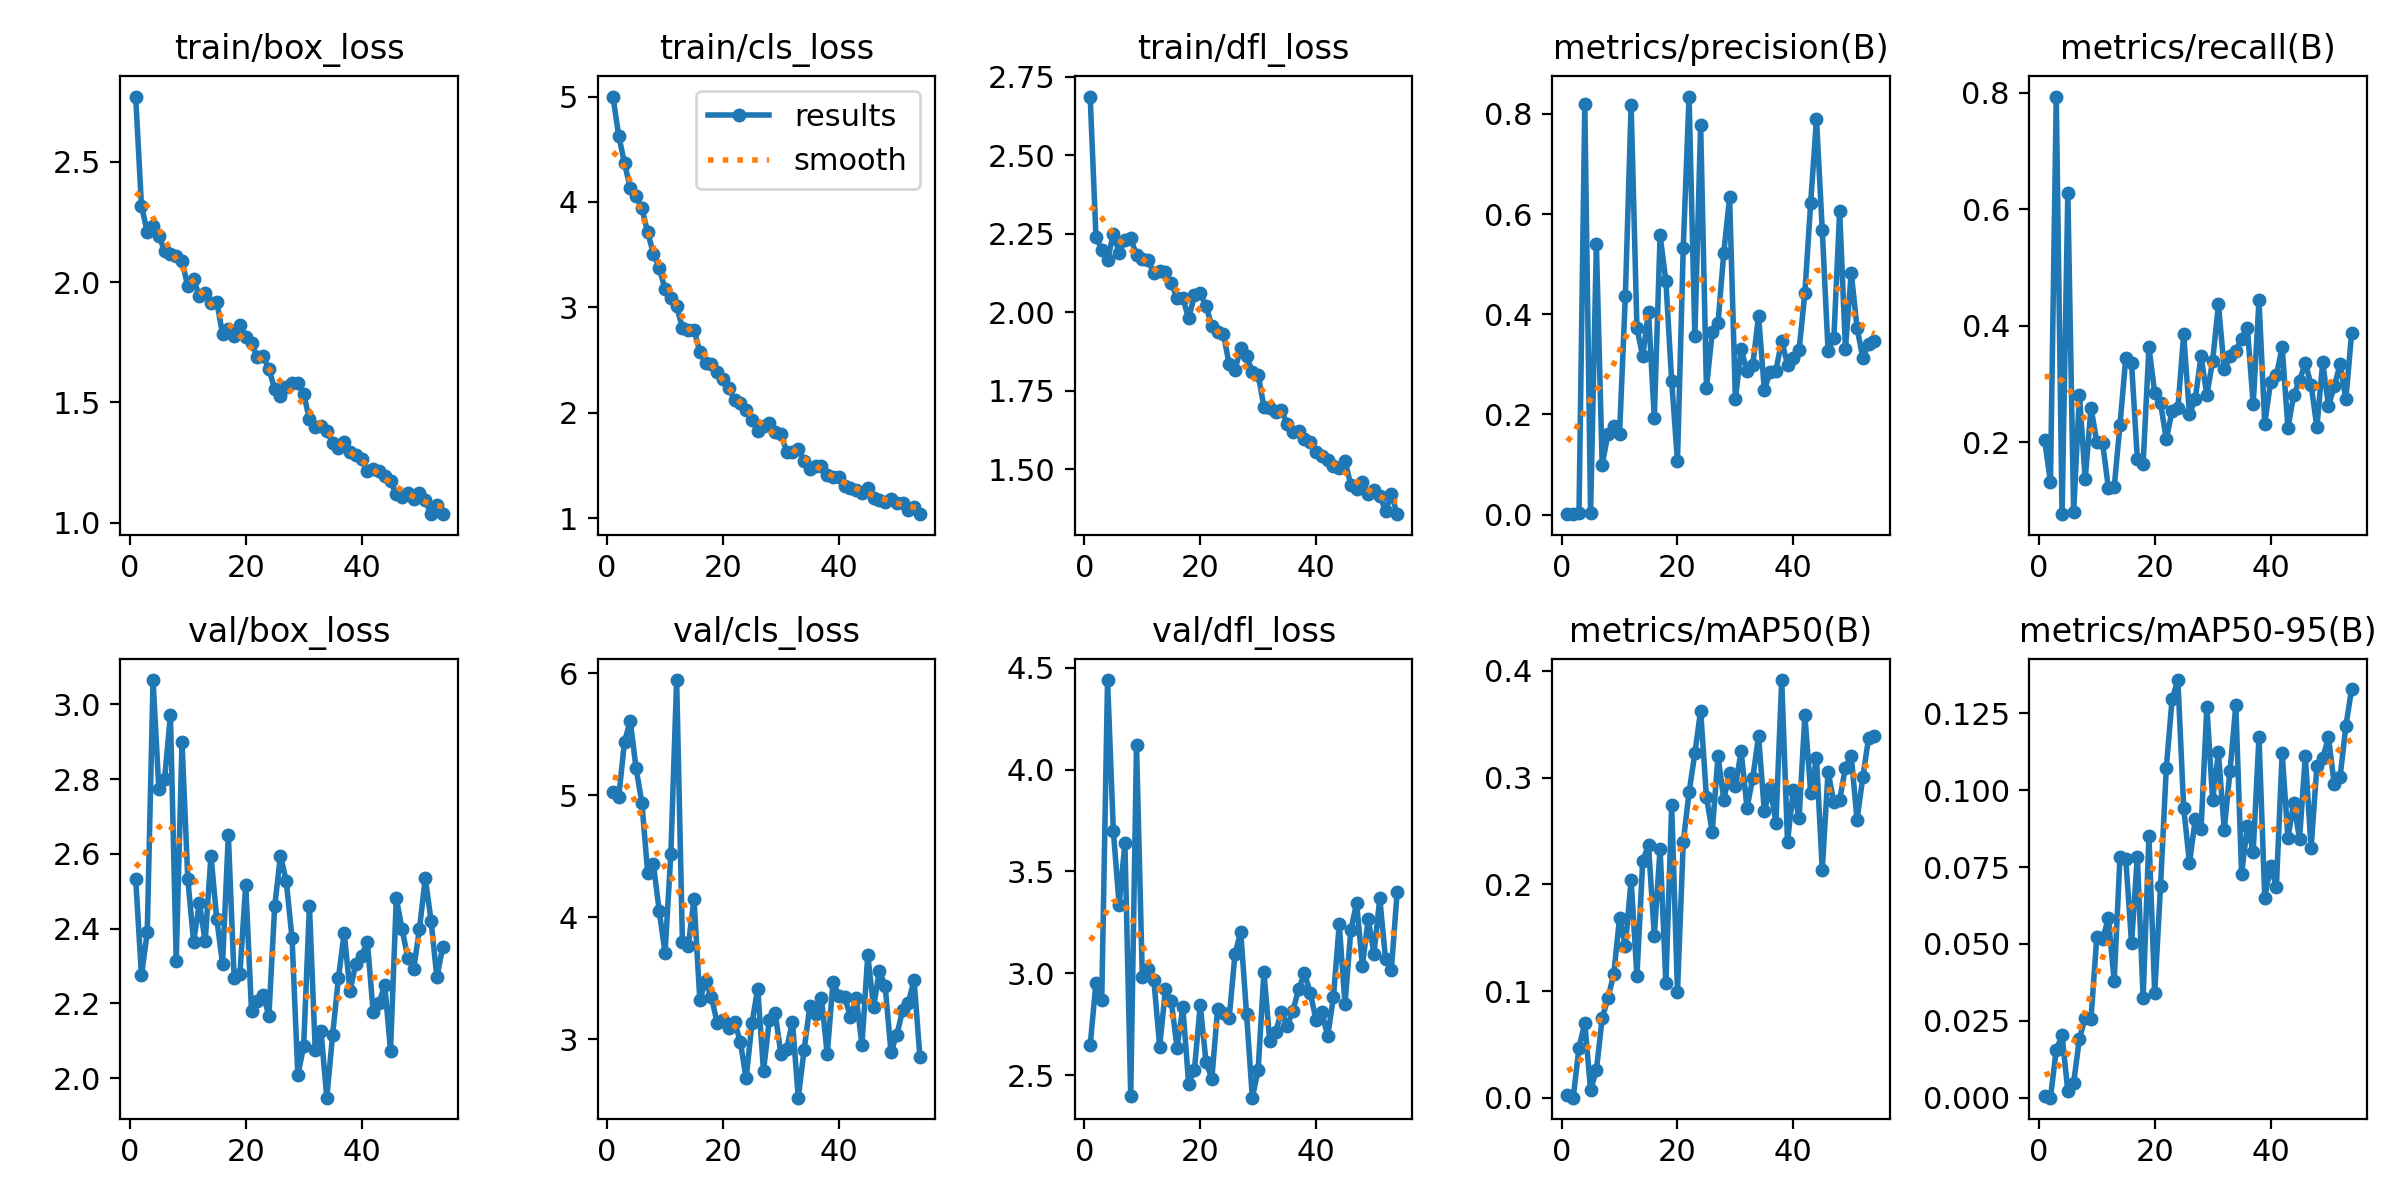

Data behind this chart, as committed beside it:
epoch, time, train/box_loss, train/cls_loss, train/dfl_loss, metrics/precision(B), metrics/recall(B), metrics/mAP50(B), metrics/mAP50-95(B), val/box_loss, val/cls_loss, val/dfl_loss, lr/pg0, lr/pg1, lr/pg2
1, 137.8, 2.771, 5, 2.687, 0.001, 0.2035, 0.00298, 0.00053, 2.534, 5.024, 2.646, 0.000275, 0.000275, 0.000275
2, 273.2, 2.317, 4.629, 2.241, 0.0012, 0.1322, 0.00021, 3e-05, 2.275, 4.985, 2.954, 0.0005569, 0.0005569, 0.0005569
3, 406.6, 2.209, 4.367, 2.199, 0.00359, 0.7933, 0.04707, 0.0156, 2.39, 5.439, 2.87, 0.0008332, 0.0008332, 0.0008332
4, 540, 2.233, 4.131, 2.166, 0.8198, 0.07692, 0.07008, 0.02025, 3.065, 5.606, 4.439, 0.001104, 0.001104, 0.001104
5, 675.1, 2.193, 4.06, 2.25, 0.00237, 0.6282, 0.00743, 0.00211, 2.773, 5.22, 3.698, 0.0012, 0.0012, 0.0012
6, 806.4, 2.129, 3.941, 2.189, 0.5399, 0.08013, 0.02572, 0.00481, 2.801, 4.937, 3.337, 0.001188, 0.001188, 0.001188
7, 939.2, 2.118, 3.712, 2.232, 0.1002, 0.2821, 0.0747, 0.01924, 2.971, 4.363, 3.638, 0.001176, 0.001176, 0.001176
8, 1070, 2.111, 3.507, 2.236, 0.161, 0.1368, 0.09339, 0.02601, 2.314, 4.433, 2.397, 0.001163, 0.001163, 0.001163
9, 1201, 2.087, 3.371, 2.181, 0.1771, 0.2597, 0.116, 0.02574, 2.898, 4.049, 4.122, 0.001151, 0.001151, 0.001151
10, 1357, 1.982, 3.173, 2.17, 0.1617, 0.2004, 0.1685, 0.05233, 2.533, 3.708, 2.981, 0.001139, 0.001139, 0.001139
11, 1488, 2.014, 3.093, 2.166, 0.4359, 0.1987, 0.1424, 0.05161, 2.365, 4.517, 3.021, 0.001126, 0.001126, 0.001126
12, 1618, 1.941, 3.008, 2.125, 0.8178, 0.1218, 0.2041, 0.05834, 2.468, 5.943, 2.966, 0.001114, 0.001114, 0.001114
13, 1748, 1.954, 2.806, 2.131, 0.3722, 0.1227, 0.1142, 0.03799, 2.366, 3.796, 2.641, 0.001102, 0.001102, 0.001102
14, 1879, 1.913, 2.787, 2.127, 0.3165, 0.23, 0.222, 0.07813, 2.595, 3.764, 2.922, 0.001089, 0.001089, 0.001089
15, 2018, 1.919, 2.788, 2.094, 0.4046, 0.3446, 0.237, 0.07764, 2.425, 4.149, 2.865, 0.001077, 0.001077, 0.001077
16, 2148, 1.784, 2.576, 2.044, 0.1929, 0.3357, 0.1521, 0.05033, 2.306, 3.326, 2.635, 0.001064, 0.001064, 0.001064
17, 2278, 1.807, 2.472, 2.044, 0.5574, 0.1718, 0.2334, 0.07842, 2.65, 3.474, 2.833, 0.001052, 0.001052, 0.001052
18, 2412, 1.775, 2.462, 1.981, 0.4662, 0.1635, 0.1072, 0.03253, 2.267, 3.348, 2.459, 0.00104, 0.00104, 0.00104
19, 2555, 1.823, 2.386, 2.054, 0.2667, 0.363, 0.2742, 0.08494, 2.279, 3.135, 2.528, 0.001027, 0.001027, 0.001027
20, 2699, 1.772, 2.315, 2.06, 0.1073, 0.2853, 0.09938, 0.03402, 2.518, 3.157, 2.844, 0.001015, 0.001015, 0.001015
21, 2853, 1.746, 2.231, 2.02, 0.5329, 0.2676, 0.2394, 0.06872, 2.179, 3.095, 2.566, 0.001002, 0.001002, 0.001002
22, 2997, 1.688, 2.12, 1.955, 0.8347, 0.2051, 0.2862, 0.1072, 2.207, 3.144, 2.482, 0.0009901, 0.0009901, 0.0009901
23, 3141, 1.692, 2.096, 1.938, 0.3559, 0.2541, 0.3226, 0.1296, 2.223, 2.98, 2.823, 0.0009778, 0.0009778, 0.0009778
24, 3284, 1.639, 2.027, 1.931, 0.7786, 0.2584, 0.3629, 0.1358, 2.167, 2.679, 2.806, 0.0009654, 0.0009654, 0.0009654
25, 3428, 1.555, 1.931, 1.834, 0.2528, 0.3855, 0.2819, 0.09424, 2.459, 3.131, 2.781, 0.000953, 0.000953, 0.000953
26, 3572, 1.527, 1.826, 1.817, 0.3637, 0.248, 0.2493, 0.07632, 2.595, 3.415, 3.094, 0.0009406, 0.0009406, 0.0009406
27, 3715, 1.563, 1.875, 1.886, 0.3824, 0.2748, 0.3199, 0.09055, 2.527, 2.742, 3.203, 0.0009283, 0.0009283, 0.0009283
28, 3858, 1.582, 1.902, 1.86, 0.5233, 0.3478, 0.2792, 0.08726, 2.374, 3.157, 2.798, 0.0009159, 0.0009159, 0.0009159
29, 3983, 1.581, 1.813, 1.811, 0.6337, 0.2813, 0.3048, 0.1271, 2.007, 3.217, 2.39, 0.0009035, 0.0009035, 0.0009035
30, 4085, 1.536, 1.796, 1.802, 0.2313, 0.34, 0.2925, 0.09683, 2.085, 2.881, 2.526, 0.0008911, 0.0008911, 0.0008911
31, 4185, 1.43, 1.631, 1.698, 0.331, 0.4368, 0.3245, 0.1123, 2.461, 2.923, 3.007, 0.0008787, 0.0008787, 0.0008787
32, 4290, 1.399, 1.627, 1.695, 0.2862, 0.3251, 0.2717, 0.08716, 2.076, 3.143, 2.666, 0.0008664, 0.0008664, 0.0008664
33, 4396, 1.4, 1.656, 1.683, 0.2985, 0.3478, 0.2995, 0.1063, 2.125, 2.522, 2.711, 0.000854, 0.000854, 0.000854
34, 4498, 1.383, 1.544, 1.688, 0.3972, 0.3571, 0.3389, 0.1275, 1.947, 2.91, 2.81, 0.0008416, 0.0008416, 0.0008416
35, 4599, 1.331, 1.469, 1.644, 0.2487, 0.3782, 0.2683, 0.07275, 2.115, 3.272, 2.74, 0.0008293, 0.0008293, 0.0008293
36, 4699, 1.311, 1.497, 1.619, 0.2856, 0.3959, 0.2905, 0.08849, 2.267, 3.204, 2.816, 0.0008169, 0.0008169, 0.0008169
37, 4800, 1.334, 1.499, 1.623, 0.2878, 0.266, 0.2579, 0.07994, 2.388, 3.339, 2.923, 0.0008045, 0.0008045, 0.0008045
38, 4900, 1.294, 1.404, 1.596, 0.3474, 0.4435, 0.3914, 0.1173, 2.233, 2.877, 3, 0.0007921, 0.0007921, 0.0007921
39, 5000, 1.28, 1.393, 1.585, 0.2989, 0.2324, 0.2399, 0.065, 2.306, 3.471, 2.903, 0.0007797, 0.0007797, 0.0007797
40, 5101, 1.265, 1.387, 1.556, 0.312, 0.3037, 0.2888, 0.07543, 2.327, 3.358, 2.772, 0.0007674, 0.0007674, 0.0007674
41, 5202, 1.214, 1.302, 1.541, 0.3292, 0.3149, 0.2622, 0.06852, 2.365, 3.35, 2.811, 0.000755, 0.000755, 0.000755
42, 5310, 1.224, 1.286, 1.531, 0.4434, 0.3634, 0.3584, 0.112, 2.177, 3.183, 2.691, 0.0007426, 0.0007426, 0.0007426
43, 5411, 1.213, 1.269, 1.511, 0.6228, 0.2244, 0.2856, 0.08451, 2.2, 3.341, 2.883, 0.0007302, 0.0007302, 0.0007302
44, 5512, 1.195, 1.241, 1.505, 0.7894, 0.2817, 0.3183, 0.09598, 2.25, 2.956, 3.241, 0.0007179, 0.0007179, 0.0007179
45, 5612, 1.172, 1.287, 1.527, 0.5676, 0.3061, 0.2136, 0.08411, 2.074, 3.691, 2.848, 0.0007055, 0.0007055, 0.0007055
46, 5712, 1.119, 1.188, 1.45, 0.3272, 0.3363, 0.3055, 0.1111, 2.481, 3.262, 3.211, 0.0006931, 0.0006931, 0.0006931
47, 5812, 1.108, 1.169, 1.435, 0.3525, 0.2986, 0.277, 0.08118, 2.398, 3.563, 3.346, 0.0006808, 0.0006808, 0.0006808
48, 5912, 1.125, 1.155, 1.459, 0.6061, 0.226, 0.2791, 0.1079, 2.321, 3.437, 3.037, 0.0006684, 0.0006684, 0.0006684
49, 6013, 1.1, 1.18, 1.421, 0.3311, 0.3373, 0.3094, 0.1104, 2.292, 2.899, 3.266, 0.000656, 0.000656, 0.000656
50, 6114, 1.122, 1.146, 1.432, 0.4829, 0.2628, 0.3206, 0.1171, 2.4, 3.032, 3.096, 0.0006436, 0.0006436, 0.0006436
51, 6215, 1.093, 1.14, 1.415, 0.3733, 0.2961, 0.2604, 0.1019, 2.535, 3.236, 3.368, 0.0006312, 0.0006312, 0.0006312
52, 6315, 1.036, 1.072, 1.367, 0.313, 0.3341, 0.3002, 0.1042, 2.421, 3.301, 3.068, 0.0006189, 0.0006189, 0.0006189
53, 6415, 1.075, 1.109, 1.421, 0.3409, 0.2742, 0.3373, 0.1208, 2.269, 3.483, 3.017, 0.0006065, 0.0006065, 0.0006065
54, 6515, 1.036, 1.037, 1.357, 0.3462, 0.3881, 0.3391, 0.133, 2.35, 2.856, 3.399, 0.0005941, 0.0005941, 0.0005941
